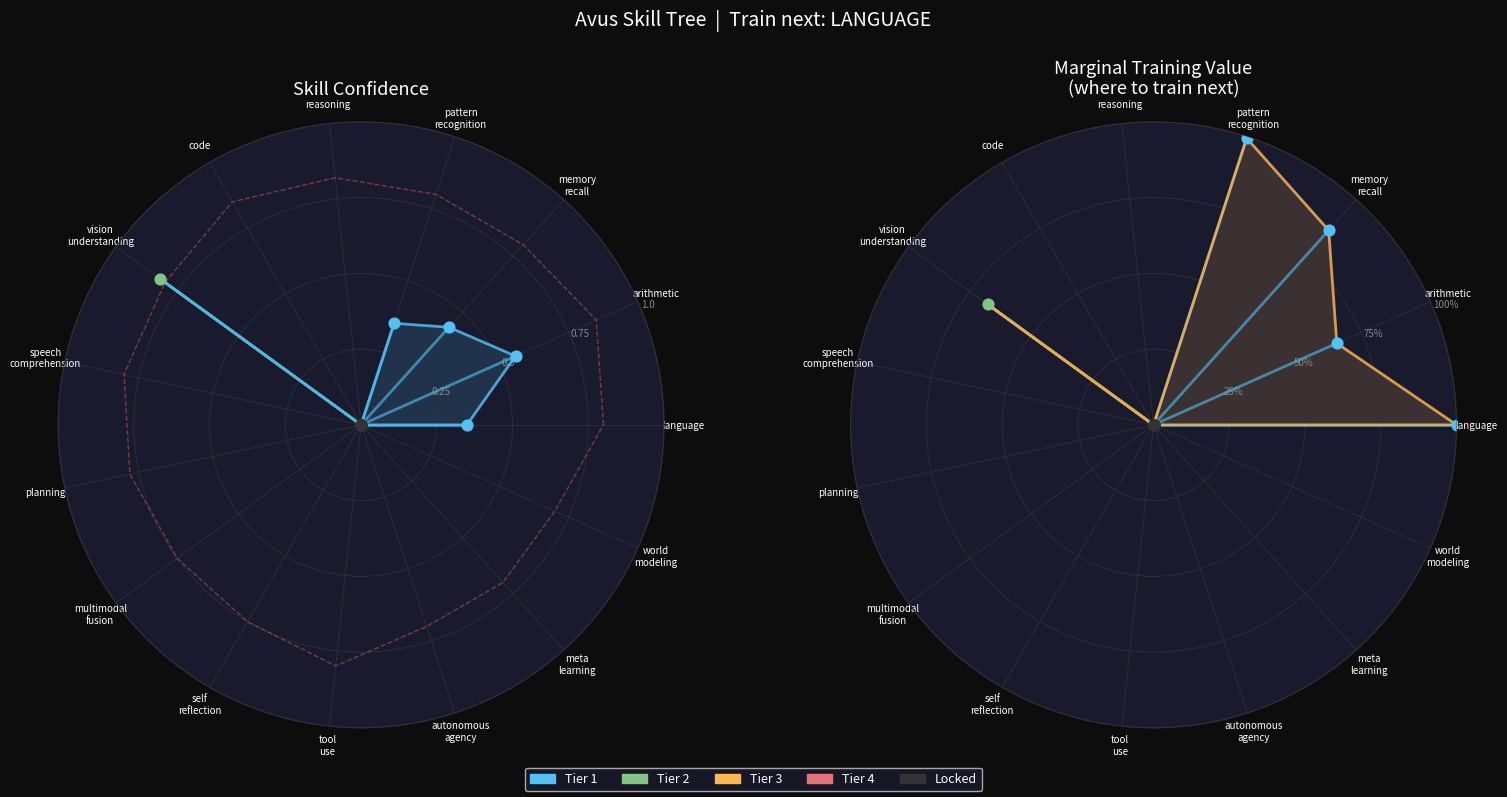

Source code (Python):
"""
skill_curriculum.py
===================
Adaptive training curriculum driven by a skill tree.

Concept:
  - Skills are organized in tiers. Higher-tier skills are more valuable.
  - Skills compound: improving Reasoning lifts Planning and Code.
  - Diminishing returns: going from 0.8->0.9 on a maxed skill yields
    less benefit than going from 0.2->0.3 on a weak one.
  - Unlock gates: a Tier-2 skill only becomes trainable once its
    Tier-1 prerequisites cross a threshold.
  - The curriculum always trains the skill with the highest
    marginal value — not just the weakest.

Usage:
    from skill_curriculum import SkillTree, CurriculumSampler

    tree    = SkillTree()
    sampler = CurriculumSampler(tree)

    # After each eval step, update skill confidence scores
    tree.update("reasoning", confidence=0.45)
    tree.update("language",  confidence=0.72)

    # Get the next domain to train on
    domain = sampler.next_domain()

    # Get a weighted data mixture for this step
    weights = sampler.get_mixture_weights()

    # Visualize the skill hexagon
    tree.plot("skill_chart.png")
"""
from __future__ import annotations

import json
import math
import time
from dataclasses import dataclass, field
from pathlib import Path
from typing import Dict, List, Optional, Tuple


# ── Skill definition ──────────────────────────────────────────────────────────

@dataclass
class Skill:
    """
    A single trainable skill node in the skill tree.

    tier        : 1 = foundational, 2 = intermediate, 3 = advanced, 4 = elite
    value       : base value multiplier — higher tier = higher value
    prerequisites: skill names that must reach unlock_threshold before this
                   skill becomes active
    unlock_threshold: confidence level prereqs must hit to unlock this skill
    max_benefit : confidence level above which marginal gain drops sharply
                  (diminishing returns kicks in hard past this point)
    compounds   : skills that receive a passive boost when this skill improves
    """
    name:             str
    tier:             int
    value:            float
    prerequisites:    List[str]   = field(default_factory=list)
    unlock_threshold: float       = 0.4
    max_benefit:      float       = 0.85
    compounds:        List[str]   = field(default_factory=list)
    dataset_key:      str         = ""   # maps to a data generator / file

    # Runtime state
    confidence:       float       = 0.0
    trained_steps:    int         = 0
    unlocked:         bool        = False
    history:          List[float] = field(default_factory=list)

    def marginal_value(self) -> float:
        """
        How much is it worth to train this skill right now?

        Formula:
          base_value  = tier_value * (1 - confidence)   # more room = more value
          tier_bonus  = tier^1.5                         # higher tier = more valuable
          diminishing = 1 - sigmoid((confidence - max_benefit) * 12)
                        # drops sharply past max_benefit
          unlock_mult = 1.0 if unlocked else 0.0         # locked = no value

        The result is the expected training ROI for this skill at this moment.
        """
        if not self.unlocked:
            return 0.0

        room        = max(0.0, 1.0 - self.confidence)
        tier_bonus  = self.tier ** 1.5
        diminishing = 1.0 - _sigmoid((self.confidence - self.max_benefit) * 12)
        base        = self.value * room * tier_bonus * diminishing

        return base

    def update(self, confidence: float):
        self.history.append(confidence)
        self.confidence = confidence
        self.trained_steps += 1

    def is_near_cap(self) -> bool:
        return self.confidence >= self.max_benefit * 0.95

    def __repr__(self) -> str:
        lock = "✓" if self.unlocked else "✗"
        return (f"Skill({self.name} T{self.tier} "
                f"conf={self.confidence:.2f} mv={self.marginal_value():.3f} {lock})")


def _sigmoid(x: float) -> float:
    return 1.0 / (1.0 + math.exp(-x))


# ── Skill tree ────────────────────────────────────────────────────────────────

class SkillTree:
    """
    The full skill tree for Avus.

    Tier 1 — Foundational (always unlocked)
      language, arithmetic, memory_recall, pattern_recognition

    Tier 2 — Intermediate (unlocks when T1 prereqs >= 0.4)
      reasoning, code, vision_understanding, speech_comprehension

    Tier 3 — Advanced (unlocks when T2 prereqs >= 0.5)
      planning, multimodal_fusion, self_reflection, tool_use

    Tier 4 — Elite (unlocks when T3 prereqs >= 0.65)
      autonomous_agency, meta_learning, world_modeling
    """

    DEFAULT_SKILLS = [
        # ── Tier 1: Foundational ──────────────────────────────────────────────
        Skill("language",           tier=1, value=1.0,
              prerequisites=[], unlock_threshold=0.0,
              max_benefit=0.80,
              compounds=["reasoning", "speech_comprehension", "planning"],
              dataset_key="language"),

        Skill("arithmetic",         tier=1, value=1.0,
              prerequisites=[], unlock_threshold=0.0,
              max_benefit=0.85,
              compounds=["reasoning", "code", "world_modeling"],
              dataset_key="arithmetic"),

        Skill("memory_recall",      tier=1, value=1.0,
              prerequisites=[], unlock_threshold=0.0,
              max_benefit=0.80,
              compounds=["planning", "self_reflection", "meta_learning"],
              dataset_key="memory"),

        Skill("pattern_recognition",tier=1, value=1.0,
              prerequisites=[], unlock_threshold=0.0,
              max_benefit=0.80,
              compounds=["code", "vision_understanding", "world_modeling"],
              dataset_key="pattern"),

        # ── Tier 2: Intermediate ──────────────────────────────────────────────
        Skill("reasoning",          tier=2, value=2.0,
              prerequisites=["language", "arithmetic"],
              unlock_threshold=0.4,
              max_benefit=0.82,
              compounds=["planning", "self_reflection", "meta_learning"],
              dataset_key="reasoning"),

        Skill("code",               tier=2, value=2.0,
              prerequisites=["arithmetic", "pattern_recognition"],
              unlock_threshold=0.4,
              max_benefit=0.85,
              compounds=["tool_use", "autonomous_agency"],
              dataset_key="code"),

        Skill("vision_understanding",tier=2, value=2.0,
              prerequisites=["pattern_recognition"],
              unlock_threshold=0.35,
              max_benefit=0.80,
              compounds=["multimodal_fusion", "world_modeling"],
              dataset_key="vision"),

        Skill("speech_comprehension",tier=2, value=1.8,
              prerequisites=["language"],
              unlock_threshold=0.4,
              max_benefit=0.80,
              compounds=["multimodal_fusion", "autonomous_agency"],
              dataset_key="speech"),

        # ── Tier 3: Advanced ──────────────────────────────────────────────────
        Skill("planning",           tier=3, value=3.5,
              prerequisites=["reasoning", "memory_recall"],
              unlock_threshold=0.5,
              max_benefit=0.78,
              compounds=["autonomous_agency", "meta_learning"],
              dataset_key="planning"),

        Skill("multimodal_fusion",  tier=3, value=3.0,
              prerequisites=["vision_understanding", "speech_comprehension"],
              unlock_threshold=0.5,
              max_benefit=0.75,
              compounds=["world_modeling", "autonomous_agency"],
              dataset_key="multimodal"),

        Skill("self_reflection",    tier=3, value=3.2,
              prerequisites=["reasoning", "memory_recall"],
              unlock_threshold=0.5,
              max_benefit=0.75,
              compounds=["meta_learning", "autonomous_agency"],
              dataset_key="reflection"),

        Skill("tool_use",           tier=3, value=3.0,
              prerequisites=["code", "reasoning"],
              unlock_threshold=0.5,
              max_benefit=0.80,
              compounds=["autonomous_agency"],
              dataset_key="tool_use"),

        # ── Tier 4: Elite ─────────────────────────────────────────────────────
        Skill("autonomous_agency",  tier=4, value=6.0,
              prerequisites=["planning", "tool_use", "self_reflection"],
              unlock_threshold=0.65,
              max_benefit=0.70,
              compounds=["meta_learning"],
              dataset_key="autonomy"),

        Skill("meta_learning",      tier=4, value=5.5,
              prerequisites=["self_reflection", "planning"],
              unlock_threshold=0.65,
              max_benefit=0.70,
              compounds=[],
              dataset_key="meta"),

        Skill("world_modeling",     tier=4, value=5.0,
              prerequisites=["multimodal_fusion", "reasoning"],
              unlock_threshold=0.65,
              max_benefit=0.70,
              compounds=["autonomous_agency"],
              dataset_key="world_model"),
    ]

    def __init__(self, skills: Optional[List[Skill]] = None):
        self.skills: Dict[str, Skill] = {}
        for s in (skills or self.DEFAULT_SKILLS):
            self.skills[s.name] = s
        # Tier 1 always unlocked
        for s in self.skills.values():
            if s.tier == 1:
                s.unlocked = True
        self._check_unlocks()
        self._history: List[Dict] = []

    # ── Public API ────────────────────────────────────────────────────────────

    def update(self, skill_name: str, confidence: float,
               propagate_compounds: bool = True):
        """
        Update a skill's confidence score.
        Optionally propagates a compound bonus to connected skills.
        """
        if skill_name not in self.skills:
            return
        skill = self.skills[skill_name]
        old_conf = skill.confidence
        skill.update(confidence)

        # Compound propagation: improving a skill gives a small lift to
        # connected skills (simulates knowledge transfer)
        if propagate_compounds and confidence > old_conf:
            delta = (confidence - old_conf) * 0.08  # 8% compound rate
            for compound_name in skill.compounds:
                if compound_name in self.skills:
                    target = self.skills[compound_name]
                    if target.unlocked:
                        new_conf = min(1.0, target.confidence + delta)
                        target.update(new_conf)

        self._check_unlocks()
        self._log_snapshot()

    def get_marginal_values(self) -> Dict[str, float]:
        """Return marginal training value for every unlocked skill."""
        return {
            name: skill.marginal_value()
            for name, skill in self.skills.items()
            if skill.unlocked
        }

    def best_skill_to_train(self) -> str:
        """Return the skill with the highest marginal value right now."""
        mvs = self.get_marginal_values()
        if not mvs:
            return "language"
        return max(mvs, key=lambda k: mvs[k])

    def get_mixture_weights(self) -> Dict[str, float]:
        """
        Return a normalized data mixture weight per dataset_key.
        Skills near cap get very little weight.
        Locked skills get zero weight.
        """
        mvs = self.get_marginal_values()
        total = sum(mvs.values())
        if total == 0:
            return {}

        weights: Dict[str, float] = {}
        for name, mv in mvs.items():
            key = self.skills[name].dataset_key or name
            weights[key] = weights.get(key, 0.0) + mv / total

        return weights

    def skill_summary(self) -> str:
        """Human-readable summary of all skills."""
        tiers = {}
        for s in self.skills.values():
            tiers.setdefault(s.tier, []).append(s)

        lines = ["Skill Tree Status", "=" * 50]
        for tier in sorted(tiers):
            lines.append(f"\nTier {tier}:")
            for s in sorted(tiers[tier], key=lambda x: -x.confidence):
                bar = _progress_bar(s.confidence)
                lock = "UNLOCKED" if s.unlocked else "LOCKED  "
                cap  = " [NEAR CAP]" if s.is_near_cap() else ""
                mv   = s.marginal_value()
                lines.append(
                    f"  {lock} {s.name:<22} {bar} {s.confidence:.2f}"
                    f"  MV={mv:.3f}{cap}"
                )
        return "\n".join(lines)

    def save(self, path: str):
        """Save skill tree state to JSON."""
        data = {
            name: {
                "confidence":    s.confidence,
                "trained_steps": s.trained_steps,
                "unlocked":      s.unlocked,
                "history":       s.history[-50:],  # keep last 50
            }
            for name, s in self.skills.items()
        }
        Path(path).write_text(json.dumps(data, indent=2), encoding="utf-8")

    def load(self, path: str):
        """Load skill tree state from JSON."""
        if not Path(path).exists():
            return
        data = json.loads(Path(path).read_text(encoding="utf-8"))
        for name, state in data.items():
            if name in self.skills:
                s = self.skills[name]
                s.confidence    = state.get("confidence", 0.0)
                s.trained_steps = state.get("trained_steps", 0)
                s.unlocked      = state.get("unlocked", s.tier == 1)
                s.history       = state.get("history", [])
        self._check_unlocks()

    def plot(self, save_path: Optional[str] = None, show: bool = False):
        """
        Render the skill hexagon radar chart.
        Shows all unlocked skills as a radar/spider chart.
        Locked skills shown as grey outlines.
        """
        try:
            import matplotlib.pyplot as plt
            import matplotlib.patches as mpatches
            import numpy as np
        except ImportError:
            print("[SkillTree] matplotlib not installed — skipping plot")
            return

        skills_list = list(self.skills.values())
        names  = [s.name.replace("_", "\n") for s in skills_list]
        confs  = [s.confidence for s in skills_list]
        mvs    = [s.marginal_value() for s in skills_list]
        tiers  = [s.tier for s in skills_list]
        locked = [not s.unlocked for s in skills_list]

        n = len(skills_list)
        angles = np.linspace(0, 2 * np.pi, n, endpoint=False).tolist()
        angles += angles[:1]

        confs_plot = confs + confs[:1]
        mvs_plot   = mvs   + mvs[:1]

        fig, (ax1, ax2) = plt.subplots(1, 2, figsize=(16, 8),
                                        subplot_kw=dict(polar=True))
        fig.patch.set_facecolor("#0d0d0d")

        tier_colors = {1: "#4fc3f7", 2: "#81c784", 3: "#ffb74d", 4: "#e57373"}

        # ── Left: Confidence radar ────────────────────────────────────────────
        ax1.set_facecolor("#1a1a2e")
        ax1.set_title("Skill Confidence", color="white", pad=20, fontsize=13)

        for i, (angle, conf, tier, lock) in enumerate(
                zip(angles[:-1], confs, tiers, locked)):
            color = "#333333" if lock else tier_colors.get(tier, "white")
            ax1.plot([angle, angle], [0, conf], color=color, linewidth=2, alpha=0.6)
            ax1.scatter([angle], [conf], color=color, s=60, zorder=5)

        ax1.plot(angles, confs_plot, color="#4fc3f7", linewidth=2, alpha=0.8)
        ax1.fill(angles, confs_plot, color="#4fc3f7", alpha=0.15)

        # Max benefit ring
        max_benefits = [s.max_benefit for s in skills_list] + [skills_list[0].max_benefit]
        ax1.plot(angles, max_benefits, color="#ff6b6b", linewidth=1,
                 linestyle="--", alpha=0.4, label="Diminishing returns")

        ax1.set_xticks(angles[:-1])
        ax1.set_xticklabels(names, color="white", fontsize=7)
        ax1.set_ylim(0, 1)
        ax1.set_yticks([0.25, 0.5, 0.75, 1.0])
        ax1.set_yticklabels(["0.25", "0.5", "0.75", "1.0"],
                             color="#888888", fontsize=7)
        ax1.grid(color="#333333", linewidth=0.5)
        ax1.spines["polar"].set_color("#333333")

        # ── Right: Marginal value radar ───────────────────────────────────────
        ax2.set_facecolor("#1a1a2e")
        ax2.set_title("Marginal Training Value\n(where to train next)",
                      color="white", pad=20, fontsize=13)

        max_mv = max(mvs) if max(mvs) > 0 else 1.0
        mvs_norm = [v / max_mv for v in mvs]
        mvs_norm_plot = mvs_norm + mvs_norm[:1]

        for i, (angle, mv, tier, lock) in enumerate(
                zip(angles[:-1], mvs_norm, tiers, locked)):
            color = "#333333" if lock else tier_colors.get(tier, "white")
            ax2.plot([angle, angle], [0, mv], color=color, linewidth=2, alpha=0.6)
            ax2.scatter([angle], [mv], color=color, s=60, zorder=5)

        ax2.plot(angles, mvs_norm_plot, color="#ffb74d", linewidth=2, alpha=0.8)
        ax2.fill(angles, mvs_norm_plot, color="#ffb74d", alpha=0.15)

        ax2.set_xticks(angles[:-1])
        ax2.set_xticklabels(names, color="white", fontsize=7)
        ax2.set_ylim(0, 1)
        ax2.set_yticks([0.25, 0.5, 0.75, 1.0])
        ax2.set_yticklabels(["25%", "50%", "75%", "100%"],
                             color="#888888", fontsize=7)
        ax2.grid(color="#333333", linewidth=0.5)
        ax2.spines["polar"].set_color("#333333")

        # ── Legend ────────────────────────────────────────────────────────────
        legend_patches = [
            mpatches.Patch(color=tier_colors[t], label=f"Tier {t}")
            for t in sorted(tier_colors)
        ]
        legend_patches.append(
            mpatches.Patch(color="#333333", label="Locked")
        )
        fig.legend(handles=legend_patches, loc="lower center",
                   ncol=5, facecolor="#1a1a2e", labelcolor="white",
                   fontsize=9, framealpha=0.8)

        # ── Best skill annotation ─────────────────────────────────────────────
        best = self.best_skill_to_train()
        fig.suptitle(
            f"Avus Skill Tree  |  Train next: {best.upper().replace('_', ' ')}",
            color="white", fontsize=14, y=0.98
        )

        plt.tight_layout(rect=[0, 0.06, 1, 0.95])

        if save_path:
            plt.savefig(save_path, dpi=150, bbox_inches="tight",
                        facecolor=fig.get_facecolor())
            print(f"[SkillTree] Chart saved -> {save_path}")
        if show:
            plt.show()
        plt.close()

    # ── Internal ──────────────────────────────────────────────────────────────

    def _check_unlocks(self):
        """Unlock skills whose prerequisites are met."""
        changed = True
        while changed:
            changed = False
            for skill in self.skills.values():
                if skill.unlocked:
                    continue
                if all(
                    self.skills[p].confidence >= skill.unlock_threshold
                    for p in skill.prerequisites
                    if p in self.skills
                ):
                    skill.unlocked = True
                    changed = True
                    print(f"[SkillTree] UNLOCKED: {skill.name} (Tier {skill.tier})")

    def _log_snapshot(self):
        self._history.append({
            "time": time.time(),
            "scores": {n: s.confidence for n, s in self.skills.items()},
            "best": self.best_skill_to_train(),
        })
        if len(self._history) > 1000:
            self._history = self._history[-500:]


# ── Curriculum sampler ────────────────────────────────────────────────────────

class CurriculumSampler:
    """
    Drives the training data mixture based on the skill tree.

    Hysteresis:
      - LOW_THRESHOLD:  if best skill's MV drops below this, re-evaluate
      - HIGH_THRESHOLD: keep training current skill until MV drops to this

    This prevents thrashing between domains every step.
    """

    LOW_THRESHOLD  = 0.05   # re-evaluate when current skill MV drops here
    HIGH_THRESHOLD = 0.15   # switch away when MV drops below this

    def __init__(self, tree: SkillTree):
        self.tree            = tree
        self._current_domain = tree.best_skill_to_train()
        self._steps_on_domain = 0
        self._switch_log: List[Tuple[int, str, str]] = []
        self._total_steps = 0

    def next_domain(self) -> str:
        """
        Return the domain to train on this step.
        Switches when current skill's marginal value drops below HIGH_THRESHOLD
        or a higher-value skill becomes available.
        """
        self._total_steps += 1
        self._steps_on_domain += 1

        current_mv = self.tree.skills.get(
            self._current_domain,
            Skill("_", tier=1, value=0)
        ).marginal_value()

        best        = self.tree.best_skill_to_train()
        best_mv     = self.tree.skills[best].marginal_value()

        # Switch if: current skill is near cap OR a much better skill exists
        should_switch = (
            current_mv < self.HIGH_THRESHOLD or
            (best != self._current_domain and best_mv > current_mv * 1.5)
        )

        if should_switch and best != self._current_domain:
            self._switch_log.append(
                (self._total_steps, self._current_domain, best)
            )
            print(f"[Curriculum] Step {self._total_steps}: "
                  f"{self._current_domain} (MV={current_mv:.3f}) -> "
                  f"{best} (MV={best_mv:.3f})")
            self._current_domain  = best
            self._steps_on_domain = 0

        return self._current_domain

    def get_mixture_weights(self) -> Dict[str, float]:
        """
        Soft mixture: primary domain gets 60%, rest split by MV.
        This keeps some diversity while focusing on the priority skill.
        """
        weights = self.tree.get_mixture_weights()
        if not weights:
            return {"language": 1.0}

        primary_key = self.tree.skills[self._current_domain].dataset_key
        if not primary_key:
            primary_key = self._current_domain

        # Boost primary to 60%
        boosted: Dict[str, float] = {}
        for key, w in weights.items():
            if key == primary_key:
                boosted[key] = 0.60
            else:
                boosted[key] = w * 0.40 / max(
                    sum(v for k, v in weights.items() if k != primary_key), 1e-8
                )

        # Normalize
        total = sum(boosted.values())
        return {k: v / total for k, v in boosted.items()}

    def report(self) -> str:
        lines = [
            f"Curriculum Report — {self._total_steps} total steps",
            f"Current domain: {self._current_domain} "
            f"({self._steps_on_domain} steps)",
            f"Domain switches: {len(self._switch_log)}",
        ]
        if self._switch_log:
            lines.append("Last 5 switches:")
            for step, frm, to in self._switch_log[-5:]:
                lines.append(f"  step {step}: {frm} -> {to}")
        return "\n".join(lines)


# ── Helpers ───────────────────────────────────────────────────────────────────

def _progress_bar(value: float, width: int = 20) -> str:
    filled = int(value * width)
    return "[" + "#" * filled + "-" * (width - filled) + "]"


# ── Singleton ─────────────────────────────────────────────────────────────────

_tree:    Optional[SkillTree]        = None
_sampler: Optional[CurriculumSampler] = None

def get_skill_tree() -> SkillTree:
    global _tree
    if _tree is None:
        _tree = SkillTree()
        state_path = Path("skill_state.json")
        if state_path.exists():
            _tree.load(str(state_path))
    return _tree

def get_sampler() -> CurriculumSampler:
    global _sampler
    if _sampler is None:
        _sampler = CurriculumSampler(get_skill_tree())
    return _sampler


# ── Demo ──────────────────────────────────────────────────────────────────────

if __name__ == "__main__":
    import random

    tree    = SkillTree()
    sampler = CurriculumSampler(tree)

    print(tree.skill_summary())
    print()

    # Simulate training — confidence rises gradually on trained domains
    print("Simulating 200 training steps...\n")
    for step in range(200):
        domain = sampler.next_domain()
        skill  = tree.skills.get(domain)
        if skill:
            # Simulate confidence gain: diminishing returns naturally
            gain = 0.02 * (1.0 - skill.confidence) * random.uniform(0.5, 1.5)
            tree.update(domain, min(1.0, skill.confidence + gain))

        if step % 40 == 39:
            print(f"\n--- Step {step+1} ---")
            print(tree.skill_summary())
            print()

    print("\n" + sampler.report())
    tree.plot("skill_chart.png")
    tree.save("skill_state.json")
    print("\nDone. Check skill_chart.png")
